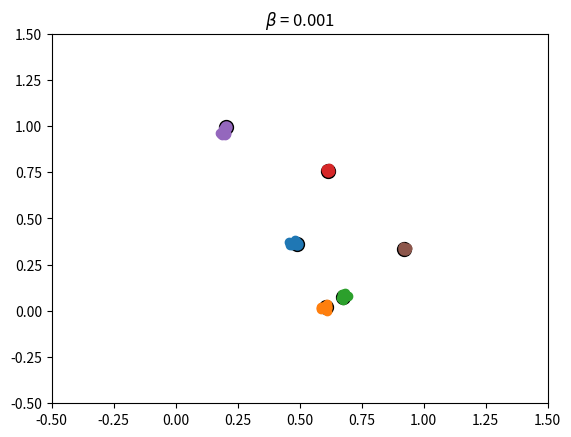
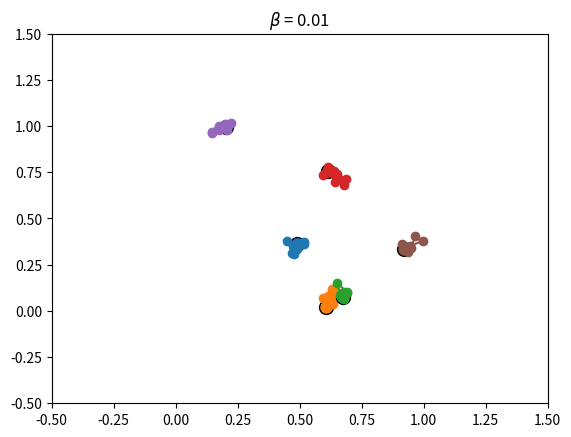
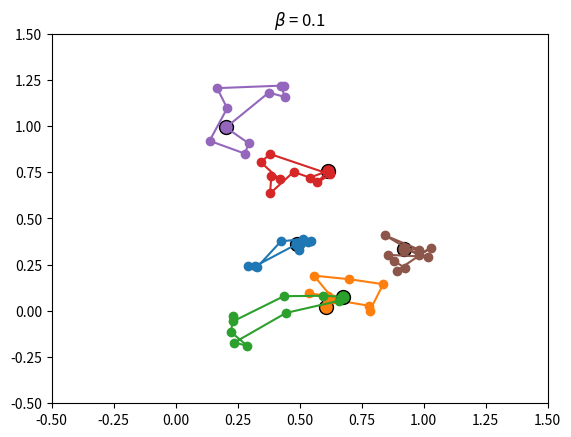

Python code for these plots, in order:
#
# Partition function paths in free diffusion
# 
# Pick a few 2D particle positions and use staging
# to find a sample of imaginary time paths

import numpy as np
import matplotlib.pyplot as plt

# mid-points at stage i
def xmid(i):
    return ((M-i)*xs[:,:,i-1] + xs[:,:,-1])/(M-i+1)

# tau at stage i
def tau_i(i):
    return (M-i)/(M-i+1)*tau

# lamb = hbar^2/(2m) in some units
lamb = 0.5
# Number of imaginary time slices
M = 10

# Number of particle
N = 6
# space dimension
dim = 2

# particle paths
xs = np.zeros((dim, N, M+1)) # to be filled
# particle position at end points
xs[:,:,0] = np.random.random((dim, N))
xs[:,:,M] = xs[:,:,0] # loop


# inverse temperature
for beta in [0.001, 0.01, 0.1]:
    tau = beta/M
    # sample paths
    for i in range(1,M):
        eta = np.random.normal(size=(dim,N))  #  vector
        xs[:,:,i] = xmid(i) + np.sqrt(2*lamb*tau_i(i))*eta
        
    plt.figure()
    plt.xlim([-0.5,1.5])
    plt.ylim([-0.5,1.5])
    for n in range(N):
        plt.title(r"$\beta$ = "+str(beta))
        path, = plt.plot(xs[0,n,0],xs[1,n,0],'o', markersize=10, markeredgecolor='black')
        col = path.get_color()
        plt.plot(xs[0,n,:],xs[1,n,:], 'o-', color=col)
        plt.draw()
        plt.pause(1e-3)

plt.show()    
